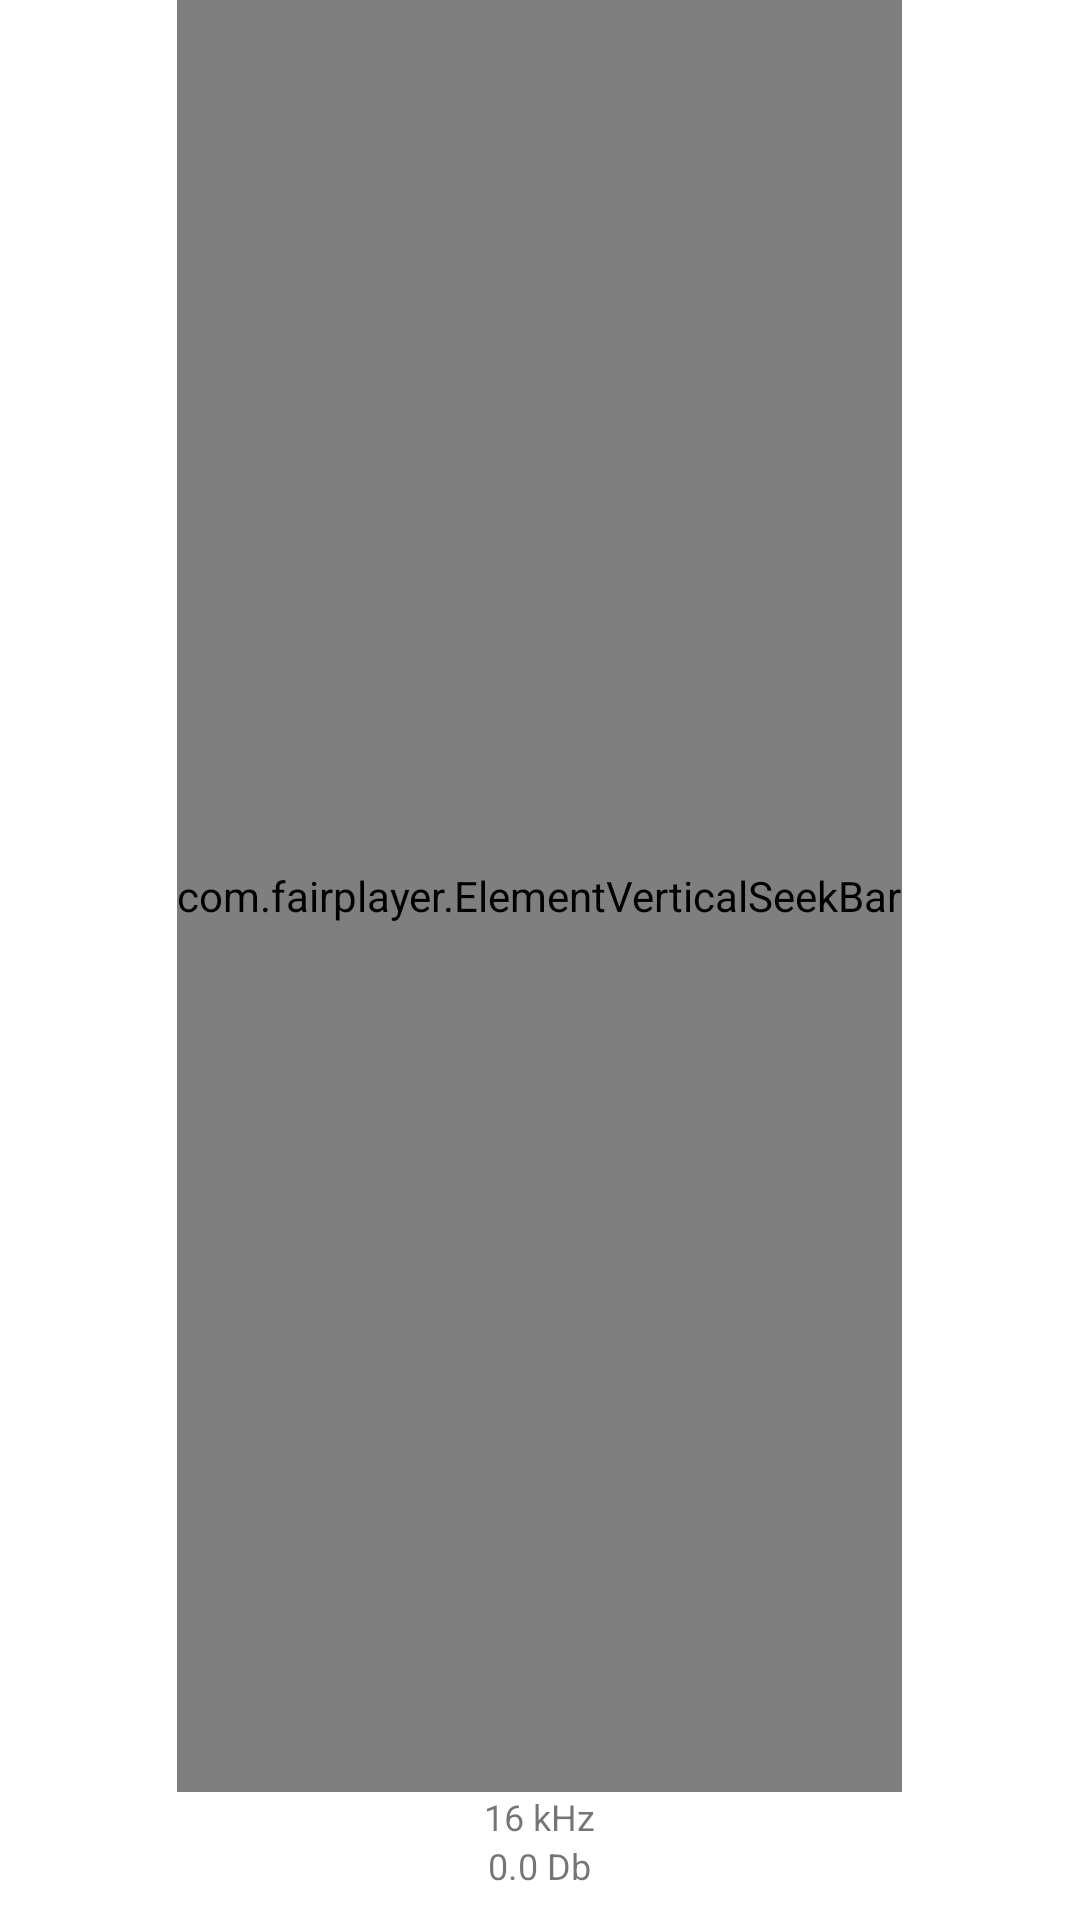

Here is an Android app screen rendered from its layout file. Give the layout XML and the strings, colors and styles it references.
<!-- AndroidManifest.xml: fallback theme Theme.MaterialComponents.DayNight.NoActionBar -->
<!-- res/layout/fp_activity_equalizer_bar.xml -->
<?xml version="1.0" encoding="utf-8"?>
<LinearLayout 
    xmlns:android="http://schemas.android.com/apk/res/android"
    xmlns:tools="http://schemas.android.com/tools"
    android:layout_width="wrap_content"
    android:layout_height="match_parent"
    android:orientation="vertical">

    <com.fairplayer.ElementVerticalSeekBar
        android:id="@+id/fp_equalizer_seek"
        android:layout_width="wrap_content"
        android:layout_height="0dp"
        android:layout_gravity="center_horizontal"
        android:layout_weight="1"
        android:paddingTop="20dp"
        android:paddingBottom="20dp"
        android:maxHeight="4dip"
        android:minHeight="4dip" />

    <TextView 
        android:id="@+id/fp_equalizer_band"
        android:layout_width="wrap_content"
        android:layout_height="wrap_content"
        android:layout_gravity="center_horizontal"
        android:textSize="12sp"
        android:text="16 kHz"
        tools:ignore="HardcodedText"/>

    <TextView 
        android:id="@+id/fp_equalizer_value"
        android:layout_width="wrap_content"
        android:layout_height="wrap_content"
        android:layout_gravity="center_horizontal"
        android:layout_marginBottom="10dp"
        android:textSize="12sp"
        android:text="0.0 Db"
        tools:ignore="HardcodedText"/>

</LinearLayout>
<!-- resources referenced by this layout -->
<resources>

</resources>
